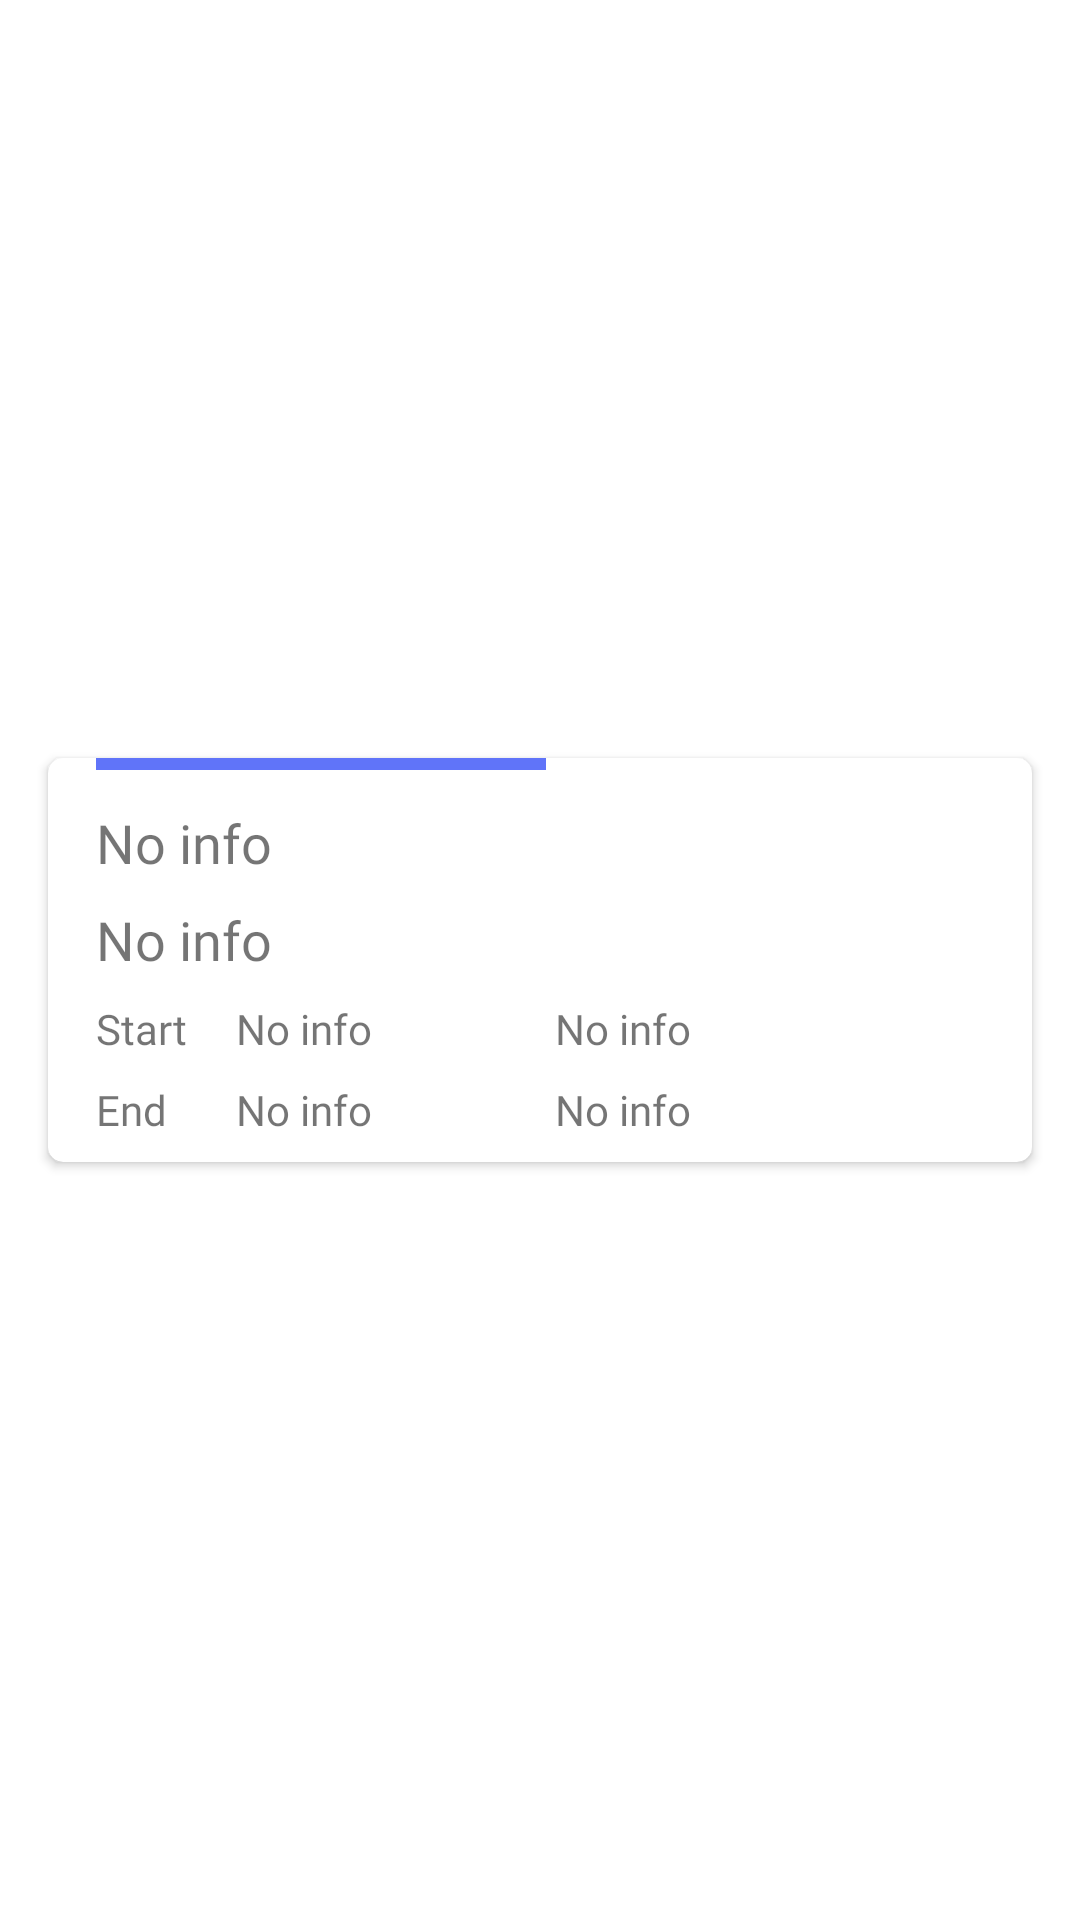

Layout XML and referenced resources for this Android screen:
<!-- AndroidManifest.xml: fallback theme Theme.MaterialComponents.DayNight.NoActionBar -->
<!-- res/layout/quick_recycler_item.xml -->
<?xml version="1.0" encoding="utf-8"?>
<androidx.constraintlayout.widget.ConstraintLayout xmlns:android="http://schemas.android.com/apk/res/android"
    xmlns:app="http://schemas.android.com/apk/res-auto"
    xmlns:tools="http://schemas.android.com/tools"
    android:layout_width="match_parent"
    android:layout_height="wrap_content">

    <androidx.cardview.widget.CardView
        android:layout_width="match_parent"
        android:layout_height="wrap_content"
        android:layout_marginStart="@dimen/fragment_elements_secondary_margin"
        android:layout_marginTop="@dimen/fragment_elements_small_margin"
        android:layout_marginEnd="@dimen/fragment_elements_secondary_margin"
        android:layout_marginBottom="@dimen/fragment_elements_small_margin"
        app:cardCornerRadius="@dimen/fragment_main_corner_radius"
        app:layout_constraintBottom_toBottomOf="parent"
        app:layout_constraintEnd_toEndOf="parent"
        app:layout_constraintStart_toStartOf="parent"
        app:layout_constraintTop_toTopOf="parent">

        <androidx.constraintlayout.widget.ConstraintLayout
            android:layout_width="match_parent"
            android:layout_height="wrap_content"
            android:orientation="vertical">

            <View
                android:id="@+id/status_bar"
                android:layout_width="150dp"
                android:layout_height="4dp"
                android:layout_marginStart="16dp"
                android:background="@color/blue_button"
                app:layout_constraintStart_toStartOf="parent"
                app:layout_constraintTop_toTopOf="parent" />

            <TextView
                android:id="@+id/quick_text"
                android:layout_width="wrap_content"
                android:layout_height="wrap_content"
                android:layout_marginStart="16dp"
                android:layout_marginTop="8dp"
                android:fontFamily="@font/roboto_light_italic"
                android:text="@string/no_info_text"
                android:textSize="@dimen/fragment_main_text_size"
                app:layout_constraintStart_toStartOf="parent"
                app:layout_constraintTop_toBottomOf="@+id/title" />

            <TextView
                android:id="@+id/title"
                android:layout_width="wrap_content"
                android:layout_height="wrap_content"
                android:layout_marginStart="16dp"
                android:layout_marginTop="12dp"
                android:fontFamily="@font/roboto_light_italic"
                android:text="@string/no_info_text"
                android:textSize="@dimen/fragment_main_text_size"
                app:layout_constraintStart_toStartOf="parent"
                app:layout_constraintTop_toBottomOf="@+id/status_bar" />

            <TextView
                android:id="@+id/sdate"
                android:layout_width="wrap_content"
                android:layout_height="wrap_content"
                android:layout_marginStart="16dp"
                android:fontFamily="@font/roboto_light_italic"
                android:text="@string/no_info_text"
                android:textSize="@dimen/fragment_small_text_size"
                app:layout_constraintStart_toEndOf="@+id/Start"
                app:layout_constraintTop_toTopOf="@+id/Start" />

            <TextView
                android:id="@+id/Start"
                android:layout_width="wrap_content"
                android:layout_height="wrap_content"
                android:layout_marginStart="16dp"
                android:layout_marginTop="8dp"
                android:fontFamily="@font/roboto_light_italic"
                android:text="@string/start_text"
                android:textSize="@dimen/fragment_small_text_size"
                app:layout_constraintStart_toStartOf="parent"
                app:layout_constraintTop_toBottomOf="@+id/quick_text" />

            <TextView
                android:id="@+id/start2"
                android:layout_width="wrap_content"
                android:layout_height="wrap_content"
                android:layout_marginStart="16dp"
                android:layout_marginTop="8dp"
                android:fontFamily="@font/roboto_light_italic"
                android:text="@string/end_text"
                android:textSize="@dimen/fragment_small_text_size"
                app:layout_constraintStart_toStartOf="parent"
                app:layout_constraintTop_toBottomOf="@+id/Start" />

            <TextView
                android:id="@+id/edate"
                android:layout_width="wrap_content"
                android:layout_height="wrap_content"
                android:layout_marginTop="8dp"
                android:layout_marginBottom="8dp"
                android:fontFamily="@font/roboto_light_italic"
                android:text="@string/no_info_text"
                android:textSize="@dimen/fragment_small_text_size"
                app:layout_constraintBottom_toBottomOf="parent"
                app:layout_constraintStart_toStartOf="@+id/sdate"
                app:layout_constraintTop_toBottomOf="@+id/sdate" />

            <TextView
                android:id="@+id/etime"
                android:layout_width="wrap_content"
                android:layout_height="wrap_content"
                android:layout_marginTop="8dp"
                android:fontFamily="@font/roboto_light_italic"
                android:text="@string/no_info_text"
                android:textSize="@dimen/fragment_small_text_size"
                app:layout_constraintStart_toStartOf="@+id/stime"
                app:layout_constraintTop_toBottomOf="@+id/sdate" />

            <TextView
                android:id="@+id/stime"
                android:layout_width="wrap_content"
                android:layout_height="wrap_content"
                android:layout_marginTop="8dp"
                android:fontFamily="@font/roboto_light_italic"
                android:text="@string/no_info_text"
                android:textSize="@dimen/fragment_small_text_size"
                app:layout_constraintEnd_toEndOf="parent"
                app:layout_constraintHorizontal_bias="0.35"
                app:layout_constraintStart_toEndOf="@+id/sdate"
                app:layout_constraintTop_toBottomOf="@+id/quick_text" />

        </androidx.constraintlayout.widget.ConstraintLayout>

    </androidx.cardview.widget.CardView>
</androidx.constraintlayout.widget.ConstraintLayout>
<!-- resources referenced by this layout -->
<resources>
  <color name="blue_button">#6074F9</color>
  <dimen name="fragment_elements_secondary_margin">16dp</dimen>
  <dimen name="fragment_elements_small_margin">8dp</dimen>
  <dimen name="fragment_main_corner_radius">5dp</dimen>
  <dimen name="fragment_main_text_size">18sp</dimen>
  <dimen name="fragment_small_text_size">14sp</dimen>
  <string name="end_text">End</string>
  <string name="no_info_text">No info</string>
  <string name="start_text">Start</string>
</resources>
